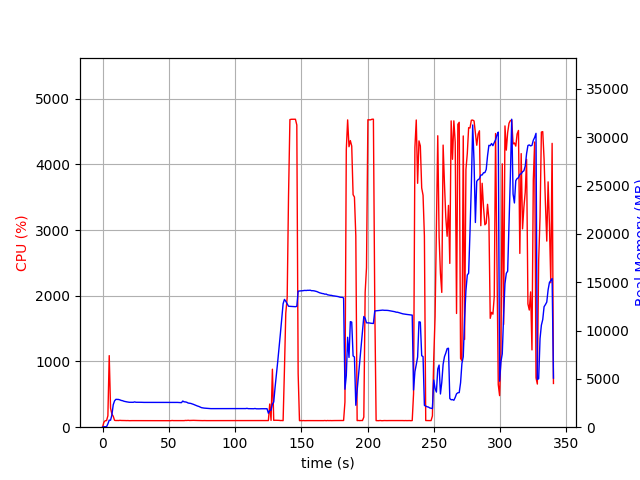

The data file committed next to this chart (first rows):
elapsed_time, nproc, cpu, mem_real, mem_virtual
3.5762786865234375e-05, 1, 0.0, 6.613, 3186
1.006, 1, 75.5, 49.34, 645.5
2.014, 1, 99.2, 49.34, 645.5
3.022, 1, 100.2, 49.34, 645.5
4.029, 1, 173.7, 347.1, 4271
5.037, 1, 1089, 727.0, 4691
6.045, 1, 288.7, 723.2, 4712
7.053, 1, 200.3, 1267, 5222
8.062, 1, 166.6, 2325, 6616
9.069, 1, 104.2, 2729, 7064
10.08, 1, 101.3, 2883, 7608
11.08, 1, 102.2, 2881, 7608
12.09, 1, 101.1, 2870, 7608
13.1, 1, 104.2, 2827, 7608
14.11, 1, 102.2, 2768, 7608
15.12, 1, 102.2, 2742, 7608
16.12, 1, 101.2, 2686, 7608
17.13, 1, 101.1, 2650, 7608
18.14, 1, 100.2, 2625, 7608
19.15, 1, 101.1, 2602, 7608
20.16, 1, 99.2, 2579, 7608
21.17, 1, 100.1, 2581, 7608
22.18, 1, 100.1, 2577, 7608
23.19, 1, 100.1, 2576, 7608
24.2, 1, 100.0, 2619, 7608
25.21, 1, 99.0, 2581, 7608
26.21, 1, 100.1, 2581, 7608
27.22, 1, 101.2, 2581, 7608
28.23, 1, 100.0, 2581, 7608
29.24, 1, 99.1, 2577, 7608
30.25, 1, 100.2, 2567, 7608
31.26, 1, 100.1, 2567, 7608
32.27, 1, 100.2, 2567, 7608
33.28, 1, 99.1, 2567, 7608
34.29, 1, 100.1, 2567, 7608
35.29, 1, 100.1, 2567, 7608
36.3, 1, 99.1, 2567, 7608
37.31, 1, 100.1, 2567, 7608
38.32, 1, 100.1, 2567, 7608
39.33, 1, 100.1, 2567, 7608
40.34, 1, 99.2, 2561, 7608
41.35, 1, 100.2, 2561, 7608
42.36, 1, 100.1, 2561, 7608
43.37, 1, 99.1, 2561, 7608
44.37, 1, 100.1, 2563, 7608
45.38, 1, 100.0, 2565, 7608
46.39, 1, 100.1, 2565, 7608
47.4, 1, 100.1, 2565, 7608
48.41, 1, 99.2, 2565, 7608
49.42, 1, 100.1, 2565, 7608
50.43, 1, 101.1, 2567, 7608
51.44, 1, 99.1, 2563, 7608
52.45, 1, 102.1, 2560, 7608
53.45, 1, 100.2, 2563, 7608
54.46, 1, 100.1, 2564, 7608
55.47, 1, 99.0, 2570, 7608
56.48, 1, 101.0, 2565, 7608
57.49, 1, 101.0, 2554, 7608
58.5, 1, 100.0, 2543, 7608
59.51, 1, 100.0, 2539, 7608
... 277 more rows
